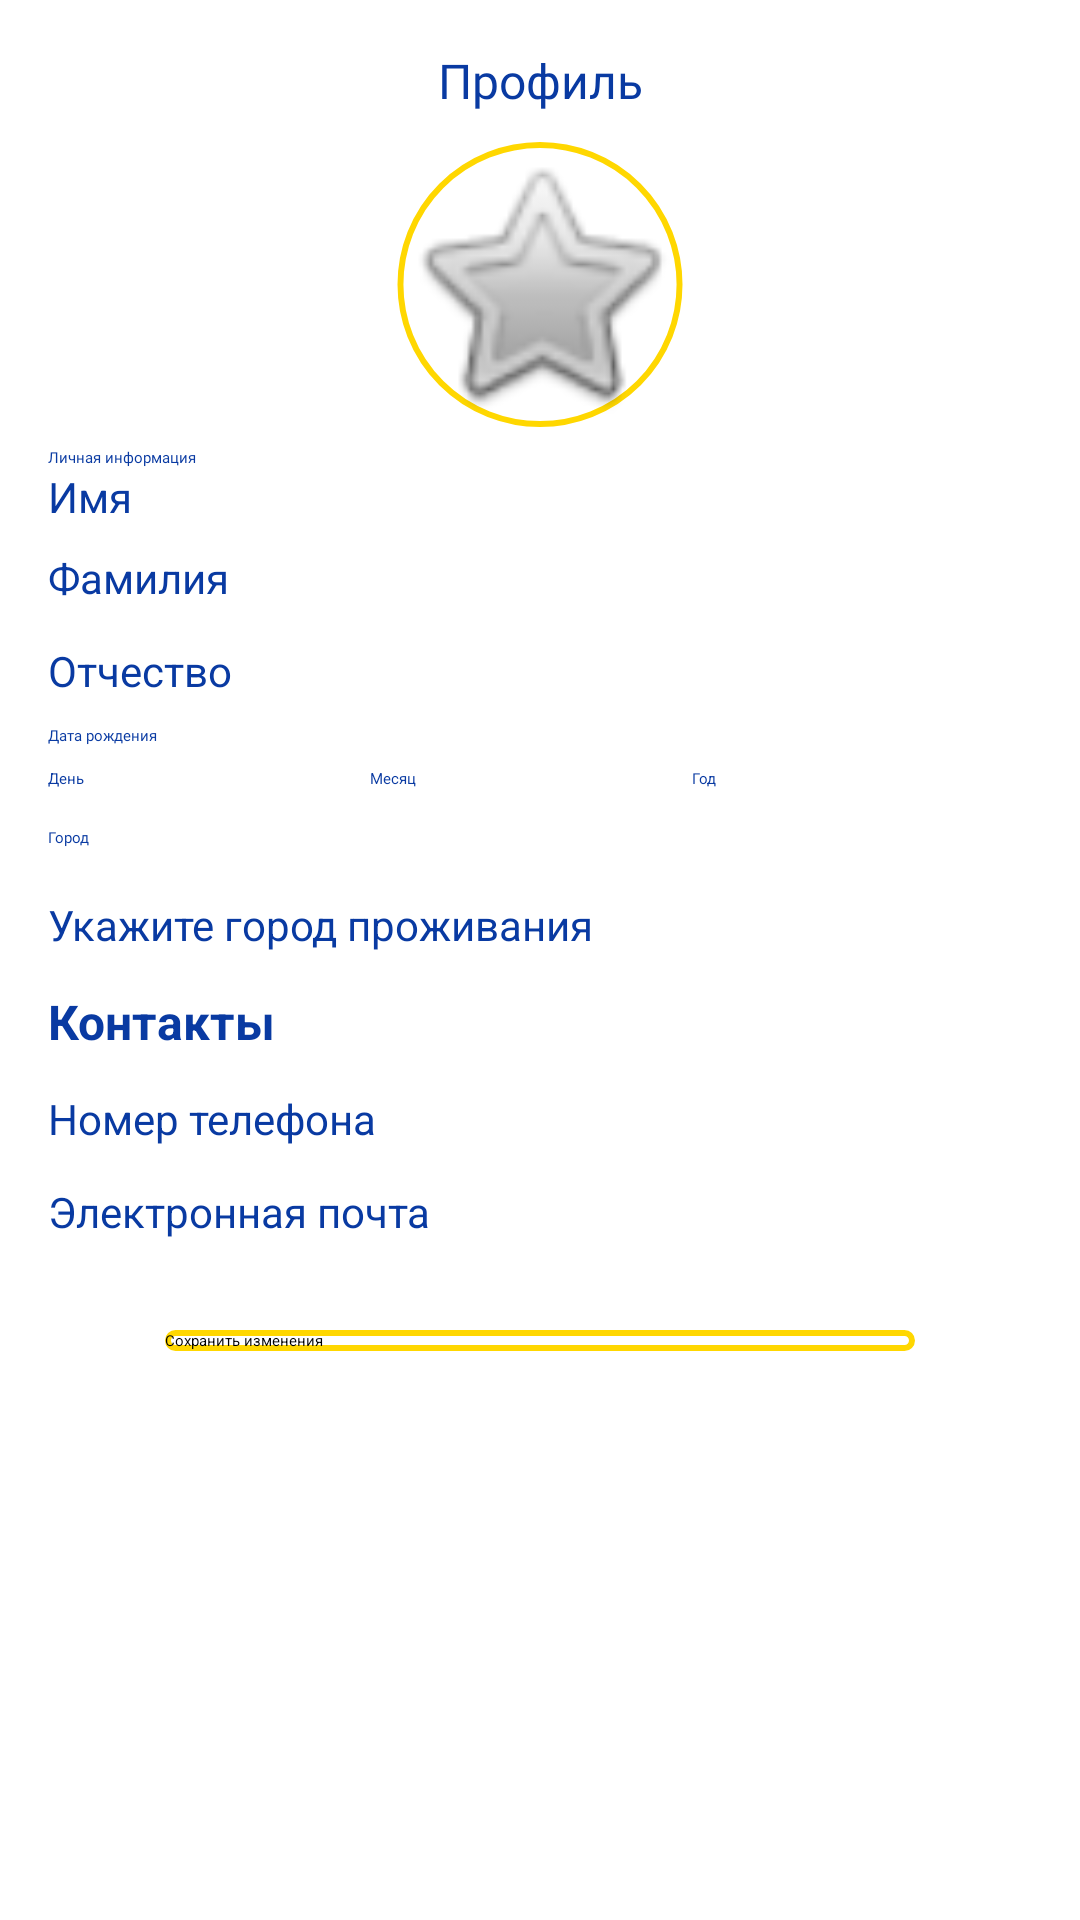

Reconstruct the res/layout file that produces this screen, plus the resources it refers to.
<!-- AndroidManifest.xml: application theme Theme.AtlantisGroup -->
<!-- res/layout/fragment_profile_setting.xml -->
<?xml version="1.0" encoding="utf-8"?>
<androidx.constraintlayout.widget.ConstraintLayout
    xmlns:android="http://schemas.android.com/apk/res/android"
    xmlns:app="http://schemas.android.com/apk/res-auto"
    xmlns:tools="http://schemas.android.com/tools"
    android:layout_width="match_parent"
    android:layout_height="match_parent"
    android:padding="16dp">

    <TextView
        android:id="@+id/textView5"
        android:layout_width="wrap_content"
        android:layout_height="wrap_content"
        android:fontFamily="@font/montserrat_bold"
        android:text="Профиль"
        android:textColor="@color/main_blue"
        android:textSize="16sp"
        app:layout_constraintBottom_toBottomOf="parent"
        app:layout_constraintEnd_toEndOf="parent"
        app:layout_constraintStart_toStartOf="parent"
        app:layout_constraintTop_toTopOf="parent"
        app:layout_constraintVertical_bias="0.0" />

    <TextView
        android:id="@+id/textView6"
        android:layout_width="wrap_content"
        android:layout_height="wrap_content"
        android:fontFamily="@font/montserrat_bold"
        android:text="Личная информация"
        android:textColor="@color/main_blue"
        app:layout_constraintBottom_toBottomOf="parent"
        app:layout_constraintEnd_toEndOf="parent"
        app:layout_constraintHorizontal_bias="0.0"
        app:layout_constraintStart_toStartOf="parent"
        app:layout_constraintTop_toBottomOf="@+id/imageView4"
        app:layout_constraintVertical_bias="0.014" />

    <TextView
        android:id="@+id/textView7"
        android:layout_width="wrap_content"
        android:layout_height="wrap_content"
        android:fontFamily="@font/montserrat_bold"
        android:text="Дата рождения"
        android:textColor="@color/main_blue"
        app:layout_constraintBottom_toBottomOf="parent"
        app:layout_constraintEnd_toEndOf="parent"
        app:layout_constraintHorizontal_bias="0.0"
        app:layout_constraintStart_toStartOf="parent"
        app:layout_constraintTop_toBottomOf="@+id/editTextMiddleName"
        app:layout_constraintVertical_bias="0.023" />

    <TextView
        android:id="@+id/textView8"
        android:layout_width="wrap_content"
        android:layout_height="wrap_content"
        android:fontFamily="@font/montserrat_bold"
        android:text="Город"
        android:textColor="@color/main_blue"
        app:layout_constraintBottom_toBottomOf="parent"
        app:layout_constraintEnd_toEndOf="parent"
        app:layout_constraintHorizontal_bias="0.0"
        app:layout_constraintStart_toStartOf="parent"
        app:layout_constraintTop_toBottomOf="@+id/linearLayout2"
        app:layout_constraintVertical_bias="0.036" />

    <ImageView
        android:id="@+id/imageView4"
        android:layout_width="96dp"
        android:layout_height="95dp"
        android:src="@drawable/rounded_imageview"
        app:layout_constraintBottom_toBottomOf="parent"
        app:layout_constraintEnd_toEndOf="parent"
        app:layout_constraintStart_toStartOf="parent"
        app:layout_constraintTop_toBottomOf="@+id/textView5"
        app:layout_constraintVertical_bias="0.01999998" />

    <EditText
        android:id="@+id/editTextFirstName"
        android:layout_width="match_parent"
        android:layout_height="wrap_content"
        android:hint="Имя"
        android:textColor="@color/main_blue"
        android:textColorHint="@color/main_blue"
        android:textSize="14dp"
        app:layout_constraintEnd_toEndOf="parent"
        app:layout_constraintHorizontal_bias="0.0"
        app:layout_constraintStart_toStartOf="parent"
        app:layout_constraintTop_toBottomOf="@+id/textView6" />

    <EditText
        android:id="@+id/editTextCity"
        android:layout_width="match_parent"
        android:layout_height="wrap_content"
        android:layout_marginTop="16dp"
        android:hint="Укажите город проживания"
        android:textColor="@color/main_blue"
        android:textColorHint="@color/main_blue"
        android:textSize="14dp"
        app:layout_constraintEnd_toEndOf="parent"
        app:layout_constraintHorizontal_bias="0.0"
        app:layout_constraintStart_toStartOf="parent"
        app:layout_constraintTop_toBottomOf="@+id/textView8" />

    <EditText
        android:id="@+id/editTextMiddleName"
        android:layout_width="match_parent"
        android:layout_height="wrap_content"
        android:layout_marginTop="12dp"
        android:hint="Отчество"
        android:textColor="@color/main_blue"
        android:textColorHint="@color/main_blue"
        android:textSize="14dp"
        app:layout_constraintEnd_toEndOf="parent"
        app:layout_constraintHorizontal_bias="0.0"
        app:layout_constraintStart_toStartOf="parent"
        app:layout_constraintTop_toBottomOf="@+id/editTextLastName" />

    <EditText
        android:id="@+id/editTextLastName"
        android:layout_width="match_parent"
        android:layout_height="wrap_content"
        android:layout_marginTop="8dp"
        android:hint="Фамилия"
        android:textColor="@color/main_blue"
        android:textColorHint="@color/main_blue"
        android:textSize="14dp"
        app:layout_constraintEnd_toEndOf="parent"
        app:layout_constraintHorizontal_bias="1.0"
        app:layout_constraintStart_toStartOf="parent"
        app:layout_constraintTop_toBottomOf="@+id/editTextFirstName" />

    <LinearLayout
        android:id="@+id/linearLayout2"
        android:layout_width="0dp"
        android:layout_height="wrap_content"
        android:layout_marginEnd="10dp"
        android:orientation="horizontal"
        app:layout_constraintBottom_toBottomOf="parent"
        app:layout_constraintEnd_toEndOf="parent"
        app:layout_constraintHorizontal_bias="0.0"
        app:layout_constraintStart_toStartOf="parent"
        app:layout_constraintTop_toBottomOf="@+id/textView7"
        app:layout_constraintVertical_bias="0.01999998">

        <EditText
            android:id="@+id/editTextDay"
            android:layout_width="0dp"
            android:layout_height="wrap_content"
            android:layout_marginEnd="4dp"
            android:layout_weight="1"
            android:hint="День"
            android:textColor="@color/main_blue"
            android:textColorHint="@color/main_blue" />

        <EditText
            android:id="@+id/editTextMonth"
            android:layout_width="0dp"
            android:layout_height="wrap_content"
            android:layout_marginEnd="4dp"
            android:layout_weight="1"
            android:hint="Месяц"
            android:textColor="@color/main_blue"
            android:textColorHint="@color/main_blue" />

        <EditText
            android:id="@+id/editTextYear"
            android:layout_width="0dp"
            android:layout_height="wrap_content"
            android:layout_weight="1"
            android:hint="Год"
            android:textColor="@color/main_blue"
            android:textColorHint="@color/main_blue" />
    </LinearLayout>

    

    <EditText
        android:id="@+id/editTextPhoneNumber"
        android:layout_width="0dp"
        android:layout_height="wrap_content"
        android:layout_marginTop="12dp"
        android:hint="Номер телефона"
        android:textColor="@color/main_blue"
        android:textColorHint="@color/main_blue"
        android:textSize="14dp"
        app:layout_constraintEnd_toEndOf="parent"
        app:layout_constraintHorizontal_bias="1.0"
        app:layout_constraintStart_toStartOf="parent"
        app:layout_constraintTop_toBottomOf="@+id/textViewContacts" />

    <TextView
        android:id="@+id/textViewContacts"
        android:layout_width="wrap_content"
        android:layout_height="wrap_content"
        android:layout_marginTop="12dp"
        android:text="Контакты"
        android:textColor="@color/main_blue"
        android:textSize="16dp"
        android:textStyle="bold"
        app:layout_constraintEnd_toEndOf="parent"
        app:layout_constraintHorizontal_bias="0.0"
        app:layout_constraintStart_toStartOf="parent"
        app:layout_constraintTop_toBottomOf="@+id/editTextCity" />

    <EditText
        android:id="@+id/editTextEmail"
        android:layout_width="0dp"
        android:layout_height="wrap_content"
        android:layout_marginTop="12dp"
        android:hint="Электронная почта"
        android:textColor="@color/main_blue"
        android:textColorHint="@color/main_blue"
        android:textSize="14dp"
        app:layout_constraintEnd_toEndOf="parent"
        app:layout_constraintHorizontal_bias="0.0"
        app:layout_constraintStart_toStartOf="parent"
        app:layout_constraintTop_toBottomOf="@+id/editTextPhoneNumber" />

    <Button
        android:id="@+id/button2"
        android:layout_width="250dp"
        android:layout_height="wrap_content"
        android:layout_marginBottom="16dp"
        android:background="@drawable/button_background"
        android:text="Сохранить изменения"
        app:layout_constraintBottom_toBottomOf="parent"
        app:layout_constraintEnd_toEndOf="parent"
        app:layout_constraintStart_toStartOf="parent"
        app:layout_constraintTop_toBottomOf="@+id/editTextEmail"
        app:layout_constraintVertical_bias="0.16000003" />

</androidx.constraintlayout.widget.ConstraintLayout>
<!-- resources referenced by this layout -->
<resources>
  <color name="main_blue">#093AA2</color>
  <!-- drawable button_background (drawable) -->
  <shape xmlns:android="http://schemas.android.com/apk/res/android"
      android:shape="rectangle">
  
      
      <stroke
          android:color="@color/main_yellow"
          android:width="2dp" />
  
      
      <solid android:color="#FFFFFF" />
  
      
      <corners android:radius="4dp" />
  
  </shape>
  <!-- drawable rounded_imageview (drawable) -->
  <?xml version="1.0" encoding="utf-8"?>
  <layer-list xmlns:android="http://schemas.android.com/apk/res/android">
  
      
      <item>
          <shape
              android:shape="oval">
              <solid android:color="@color/white" />
              <stroke
                  android:color="@color/main_yellow"
                  android:width="0.5dp"/>
          </shape>
      </item>
  
      
      <item
          android:id="@android:id/content"
          android:drawable="@android:drawable/btn_star">
      </item>
  
  </layer-list>
  <style name="Theme.AtlantisGroup" parent="Base.Theme.AtlantisGroup" />
  <color name="main_yellow">#FFD700</color>
  <color name="white">#FFFFFFFF</color>
  <style name="Base.Theme.AtlantisGroup" parent="Theme.AppCompat.Light.NoActionBar">
          <item name="colorPrimary">@color/main_dark</item>&gt;
          <item name="colorOnPrimary">@color/main_blue</item>&gt;
          <item name="colorSecondary">@color/main_blue</item>&gt;
          <item name="colorOnSecondary">@color/main_dark</item>&gt;
          <item name="colorAccent">@color/main_blue</item>&gt;
      </style>
  <color name="main_dark">#000000</color>
</resources>
